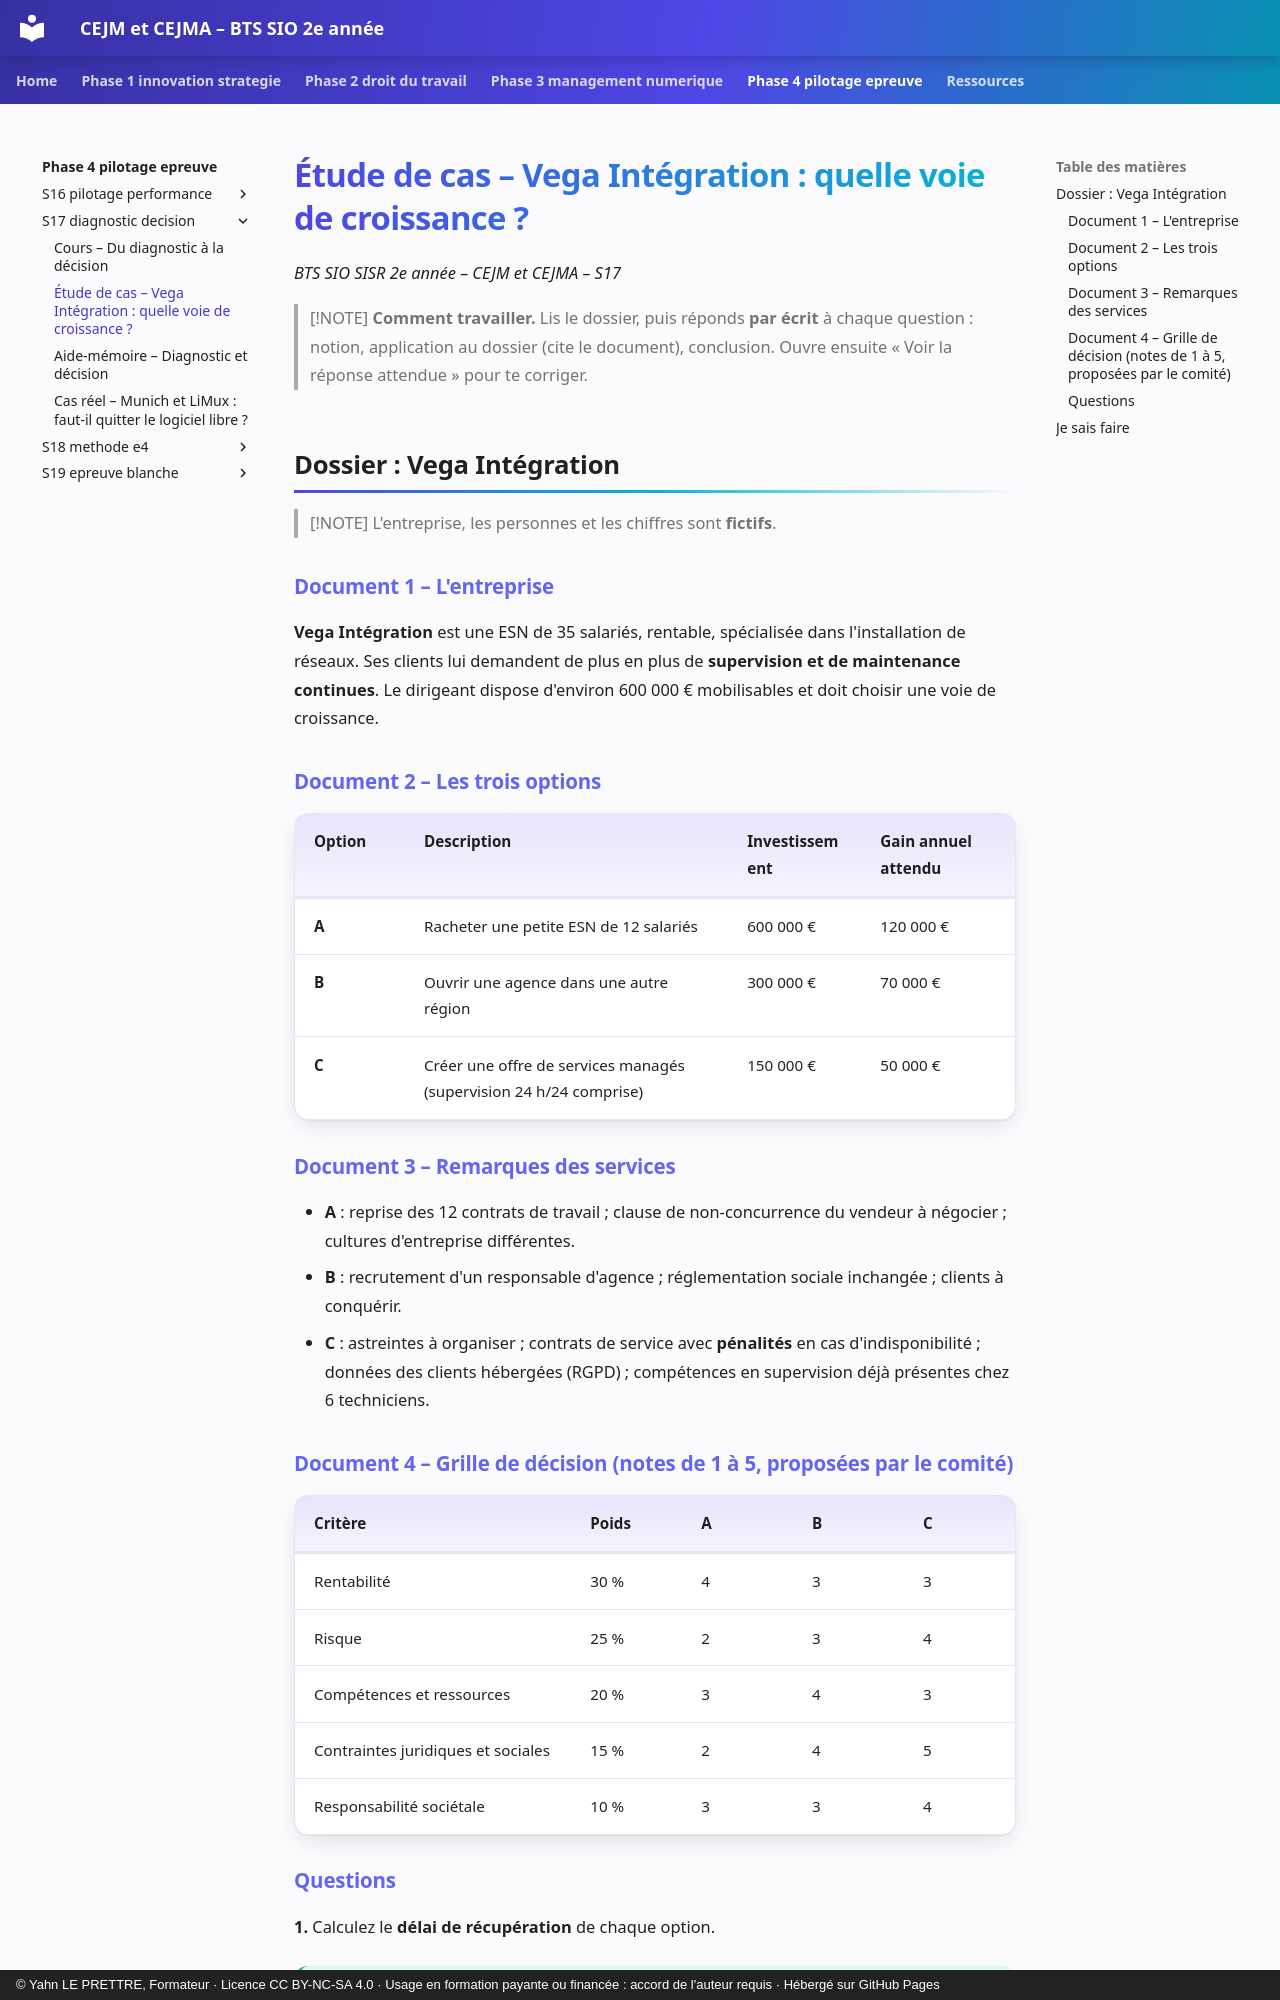

repository: YahnLP/bts2-sio-sisr-cejma · page: phase-4-pilotage-epreuve/S17-diagnostic-decision/02-etude-de-cas/index.html · generator: mkdocs · copyright: © Yahn LE PRETTRE, Formateur · Licence CC BY-NC-SA 4.0 · Usage en formation payante ou financée : accord de l'auteur requis · Hébergé sur GitHub Pages

# Étude de cas – Vega Intégration : quelle voie de croissance ?

*BTS SIO SISR 2e année – CEJM et CEJMA – S17*

> [!NOTE]
> **Comment travailler.** Lis le dossier, puis réponds **par écrit** à chaque question : notion, application au dossier (cite le document), conclusion. Ouvre ensuite « Voir la réponse attendue » pour te corriger.

## Dossier : Vega Intégration

> [!NOTE]
> L'entreprise, les personnes et les chiffres sont **fictifs**.

### Document 1 – L'entreprise

**Vega Intégration** est une ESN de 35 salariés, rentable, spécialisée dans l'installation de réseaux. Ses clients lui demandent de plus en plus de **supervision et de maintenance continues**. Le dirigeant dispose d'environ 600 000 € mobilisables et doit choisir une voie de croissance.

### Document 2 – Les trois options

| Option | Description | Investissement | Gain annuel attendu |
|---|---|---|---|
| **A** | Racheter une petite ESN de 12 salariés | 600 000 € | 120 000 € |
| **B** | Ouvrir une agence dans une autre région | 300 000 € | 70 000 € |
| **C** | Créer une offre de services managés (supervision 24 h/24 comprise) | 150 000 € | 50 000 € |

### Document 3 – Remarques des services

- **A** : reprise des 12 contrats de travail ; clause de non-concurrence du vendeur à négocier ; cultures d'entreprise différentes.
- **B** : recrutement d'un responsable d'agence ; réglementation sociale inchangée ; clients à conquérir.
- **C** : astreintes à organiser ; contrats de service avec **pénalités** en cas d'indisponibilité ; données des clients hébergées (RGPD) ; compétences en supervision déjà présentes chez 6 techniciens.

### Document 4 – Grille de décision (notes de 1 à 5, proposées par le comité)

| Critère | Poids | A | B | C |
|---|---|---|---|---|
| Rentabilité | 30 % | 4 | 3 | 3 |
| Risque | 25 % | 2 | 3 | 4 |
| Compétences et ressources | 20 % | 3 | 4 | 3 |
| Contraintes juridiques et sociales | 15 % | 2 | 4 | 5 |
| Responsabilité sociétale | 10 % | 3 | 3 | 4 |
